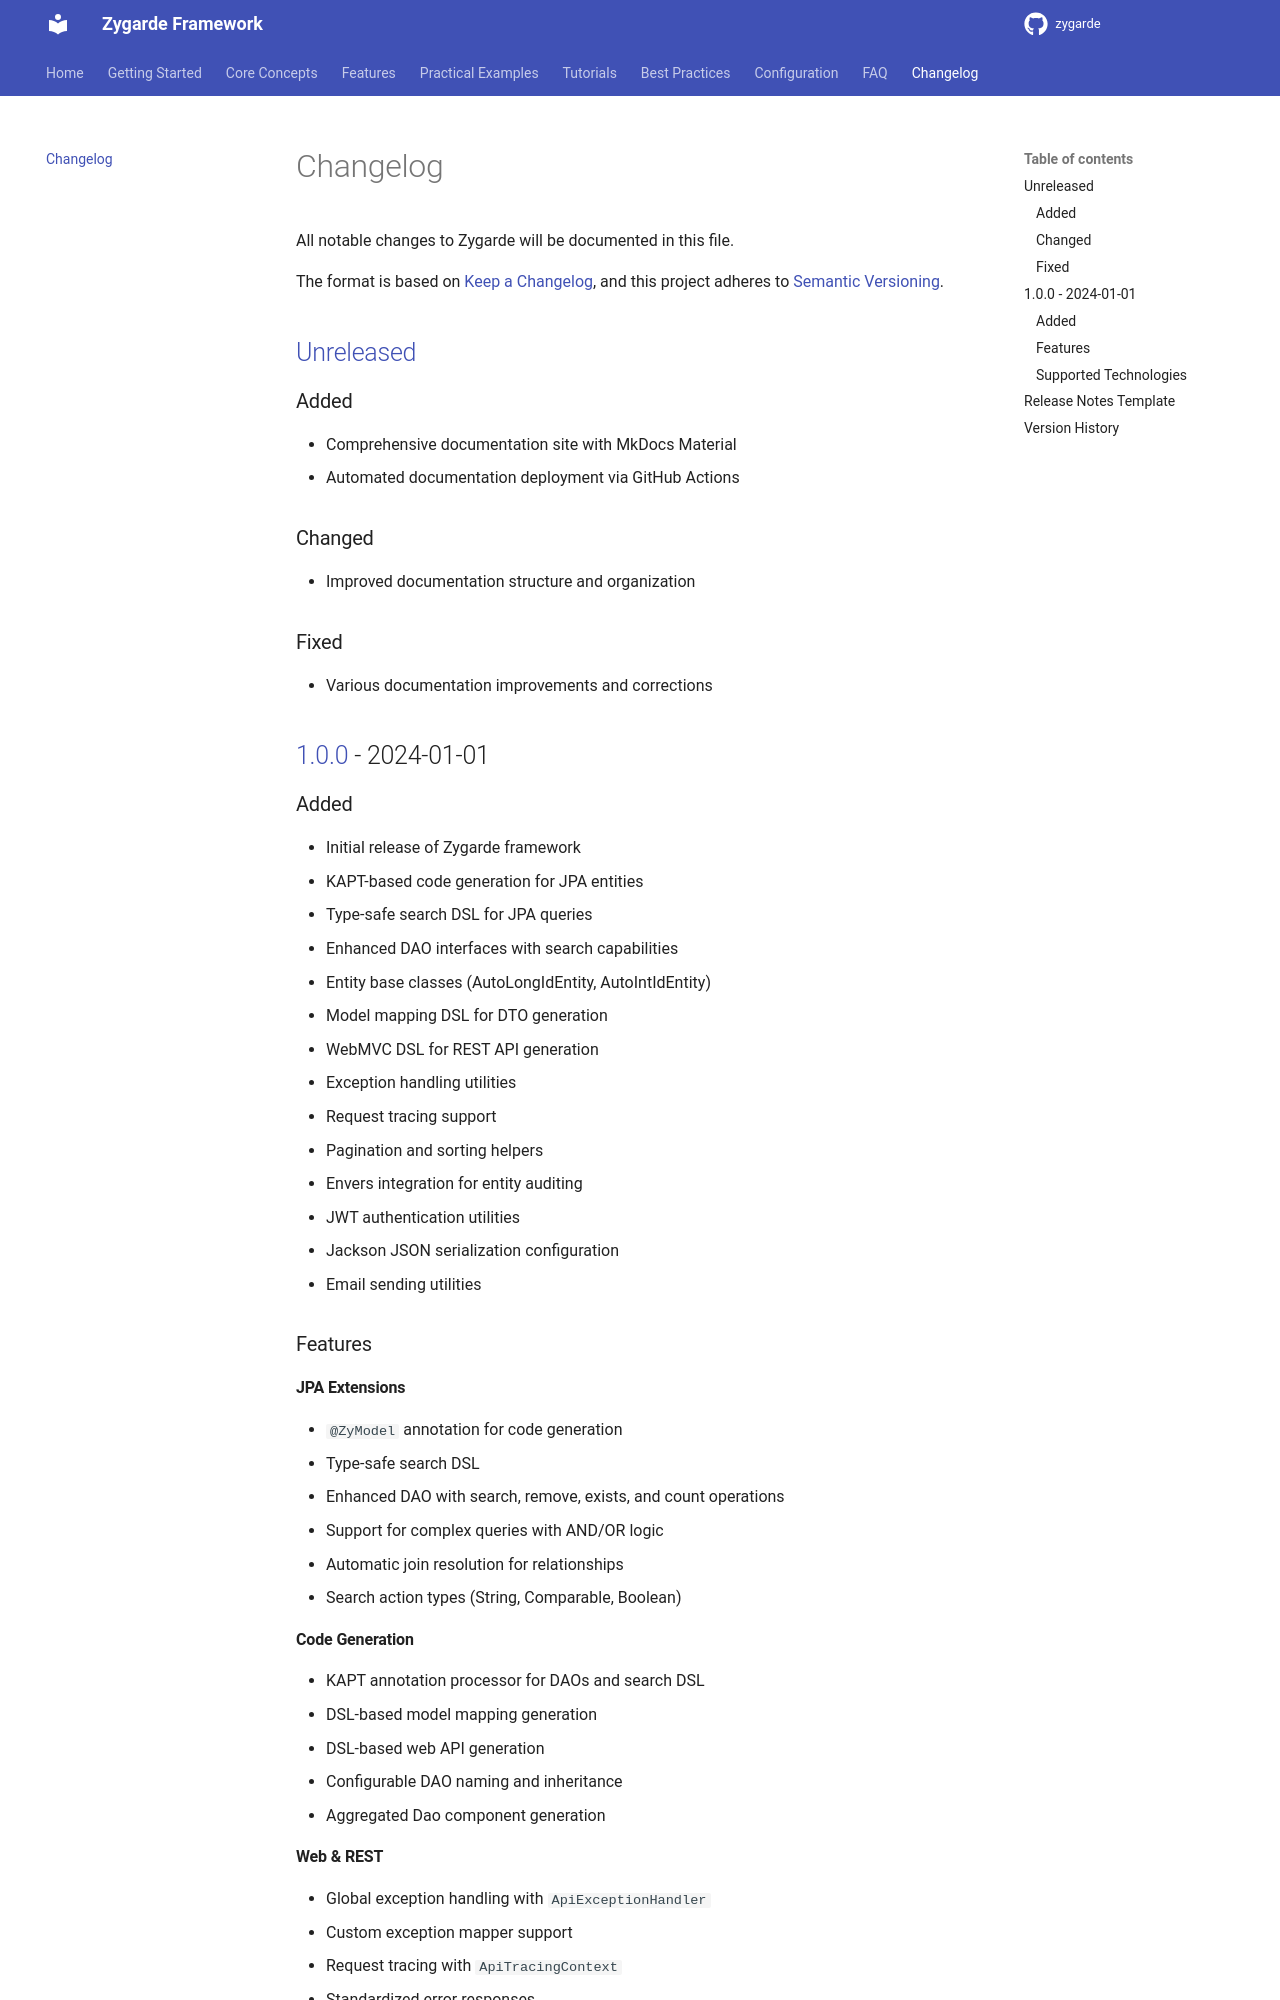

repository: zygarde-projects/zygarde · page: changelog/index.html · generator: mkdocs

# Changelog

All notable changes to Zygarde will be documented in this file.

The format is based on [Keep a Changelog](https://keepachangelog.com/en/1.0.0/),
and this project adheres to [Semantic Versioning](https://semver.org/spec/v2.0.0.html).

## [Unreleased]

### Added
- Comprehensive documentation site with MkDocs Material
- Automated documentation deployment via GitHub Actions

### Changed
- Improved documentation structure and organization

### Fixed
- Various documentation improvements and corrections

## [1.0.0] - 2024-01-01

### Added
- Initial release of Zygarde framework
- KAPT-based code generation for JPA entities
- Type-safe search DSL for JPA queries
- Enhanced DAO interfaces with search capabilities
- Entity base classes (AutoLongIdEntity, AutoIntIdEntity)
- Model mapping DSL for DTO generation
- WebMVC DSL for REST API generation
- Exception handling utilities
- Request tracing support
- Pagination and sorting helpers
- Envers integration for entity auditing
- JWT authentication utilities
- Jackson JSON serialization configuration
- Email sending utilities

### Features

#### JPA Extensions
- `@ZyModel` annotation for code generation
- Type-safe search DSL
- Enhanced DAO with search, remove, exists, and count operations
- Support for complex queries with AND/OR logic
- Automatic join resolution for relationships
- Search action types (String, Comparable, Boolean)

#### Code Generation
- KAPT annotation processor for DAOs and search DSL
- DSL-based model mapping generation
- DSL-based web API generation
- Configurable DAO naming and inheritance
- Aggregated Dao component generation
